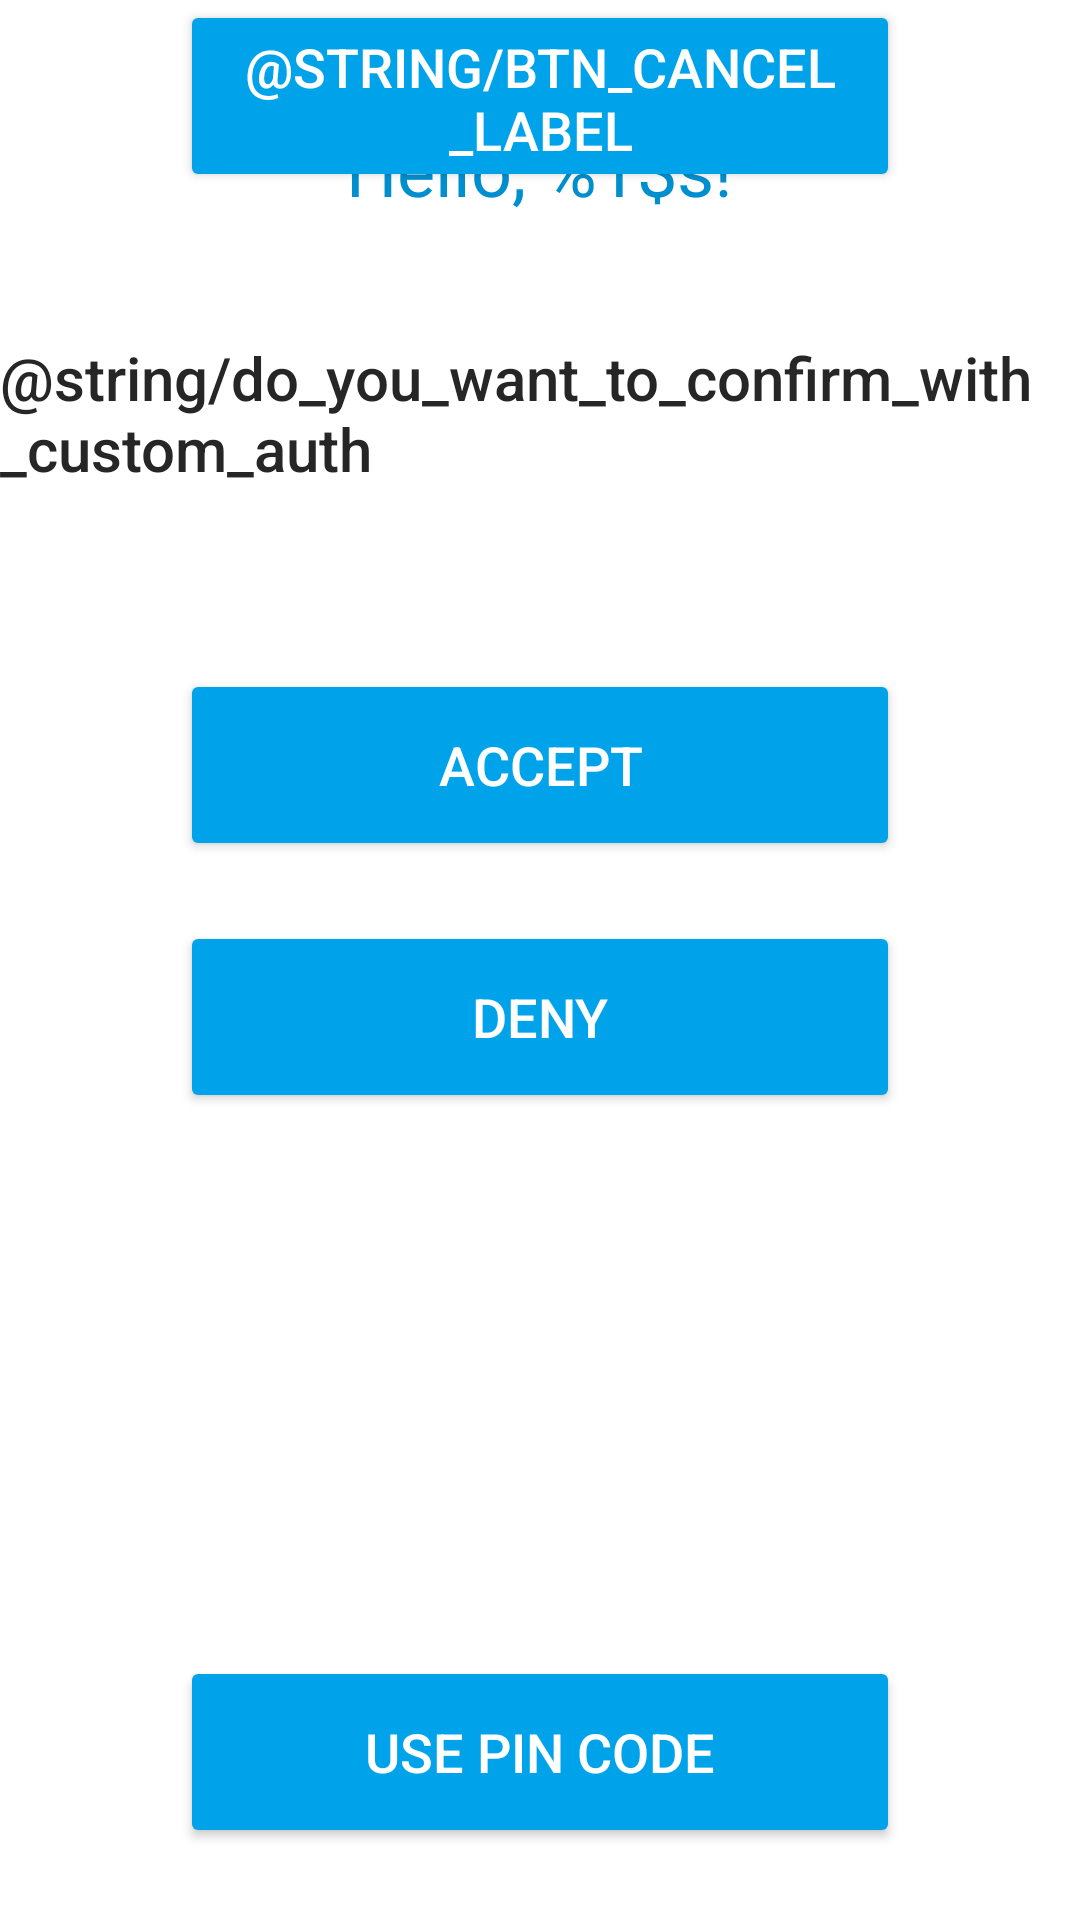

Layout XML and referenced resources for this Android screen:
<!-- AndroidManifest.xml: application theme AppTheme -->
<!-- res/layout/activity_custom.xml -->
<?xml version="1.0" encoding="utf-8"?>
<RelativeLayout
    xmlns:android="http://schemas.android.com/apk/res/android"
    android:layout_width="match_parent"
    android:layout_height="match_parent">

    <include
        android:id="@+id/welcome_user_text"
        layout="@layout/view_welcome_user_text"/>

    <TextView
        android:id="@+id/authenticator_message"
        android:text="@string/do_you_want_to_confirm_with_custom_auth"
        android:layout_below="@id/welcome_user_text"
        style="@style/AuthenticatorMessageStyle"/>

    <include
        layout="@layout/view_auth_accept_deny_buttons"
        android:layout_below="@+id/authenticator_message"
        android:layout_width="match_parent"
        android:layout_height="wrap_content"/>

    <Button
        android:id="@+id/fallback_to_pin_button"
        style="@style/ButtonStyle"
        android:layout_marginBottom="24dp"
        android:text="@string/use_pin_authentication"
        android:layout_alignParentBottom="true"/>

    <include layout="@layout/cancel_button"/>

</RelativeLayout>
<!-- res/layout/view_welcome_user_text.xml (included above) -->
<?xml version="1.0" encoding="utf-8"?>
<TextView xmlns:android="http://schemas.android.com/apk/res/android"
    android:layout_width="wrap_content"
    android:layout_marginTop="@dimen/activity_login_logo_margin_top"
    android:layout_centerHorizontal="true"
    android:layout_height="wrap_content"
    style="@style/Base.TextAppearance.AppCompat.Headline"
    android:text="@string/welcome_user_text" />
<!-- res/layout/view_auth_accept_deny_buttons.xml (included above) -->
<?xml version="1.0" encoding="utf-8"?>
<LinearLayout
    xmlns:android="http://schemas.android.com/apk/res/android"
    android:layout_width="match_parent"
    android:layout_height="wrap_content"
    android:orientation="vertical"
    android:paddingTop="40dp">

    <Button
        android:id="@+id/auth_accept_button"
        style="@style/ButtonStyle"
        android:text="@string/btn_auth_accept"/>

    <Button
        android:id="@+id/auth_deny_button"
        style="@style/ButtonStyle"
        android:text="@string/btn_auth_deny"/>

</LinearLayout>
<!-- res/layout/cancel_button.xml (included above) -->
<?xml version="1.0" encoding="utf-8"?>
<merge xmlns:android="http://schemas.android.com/apk/res/android"
    xmlns:tools="http://schemas.android.com/tools">

  <Button
      android:id="@+id/auth_cancel_button"
      style="@style/ButtonStyle"
      android:layout_marginTop="0dp"
      android:layout_marginBottom="12dp"
      tools:visibility="visible"
      android:visibility="gone"
      android:text="@string/btn_cancel_label" />
</merge>
<!-- resources referenced by this layout -->
<resources>
  <dimen name="activity_login_logo_margin_top">80dp</dimen>
  <string name="btn_auth_accept">Accept</string>
  <string name="btn_auth_deny">Deny</string>
  <string name="use_pin_authentication">Use PIN code</string>
  <string name="welcome_user_text">Hello, %1$s!</string>
  <style name="AuthenticatorMessageStyle">
          <item name="android:layout_width">wrap_content</item>
          <item name="android:layout_height">wrap_content</item>
          <item name="android:layout_centerHorizontal">true</item>
          <item name="android:layout_marginTop">40dp</item>
          <item name="android:fontFamily">sans-serif-medium</item>
          <item name="android:textColor">@color/dark_text</item>
          <item name="android:textSize">20sp</item>
      </style>
  <style name="ButtonStyle" parent="Widget.AppCompat.Button.Colored">
          <item name="android:layout_width">240dp</item>
          <item name="android:layout_height">64dp</item>
          <item name="android:textColor">#FFF</item>
          <item name="android:textSize">18sp</item>
          <item name="android:layout_marginTop">20dp</item>
          <item name="android:layout_centerHorizontal">true</item>
          <item name="android:gravity">center</item>
          <item name="android:layout_gravity">center</item>
      </style>
  <style name="AppTheme" parent="Theme.AppCompat.Light.NoActionBar">
          <item name="android:windowBackground">@color/white</item>
          <item name="colorPrimary">@color/colorPrimary</item>
          <item name="colorPrimaryDark">@color/colorPrimaryDark</item>
          <item name="colorAccent">@color/light_blue</item>
          <item name="android:textColorPrimary">@color/blue</item>
          <item name="android:windowActionBar">false</item>
      </style>
  <color name="dark_text">#262626</color>
  <color name="white">#FFF</color>
  <color name="colorPrimary">#3F51B5</color>
  <color name="colorPrimaryDark">#303F9F</color>
  <color name="light_blue">#00A3EA</color>
  <color name="blue">#008FCE</color>
</resources>
